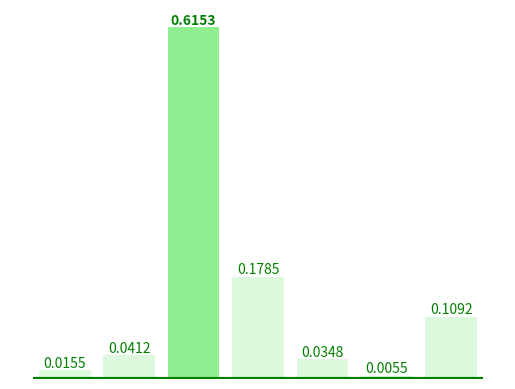

Here is the Python script that generated this plot: (Note: this script raises an exception after producing the figure.)
import matplotlib.pyplot as plt
import numpy as np

# 数据
labels = ["0.0155", "0.0412", "0.6153", "0.1785", "0.0348", "0.0055", "0.1092"]
values = [0.0155, 0.0412, 0.6153, 0.1785, 0.0348, 0.0055, 0.1092]


# 创建图形和轴
fig, ax = plt.subplots()

# 找到最高值的索引
max_value_index = np.argmax(values)

# 设置颜色
colors = ['lightgreen' if i != max_value_index else 'lightgreen' for i in range(len(values))]

# 绘制条形图
bars = ax.bar(labels, values, color=colors)

# 设置透明度
for i, bar in enumerate(bars):
    bar.set_alpha(1 if i == max_value_index else 0.3)  # 最高值不透明，其他透明

# 添加数据标签
for i, (bar, value) in enumerate(zip(bars, values)):
    yval = bar.get_height()
    # 检查当前值是否为最高值
    fontweight = 'bold' if i == max_value_index else 'normal'
    ax.text(bar.get_x() + bar.get_width()/2, yval, f'{value:.4f}',
            ha='center', va='bottom', color='green', fontweight=fontweight)

# 添加水平线
ax.hlines(0, -0.5, len(labels)-0.5, color='green', linewidth=3)

# 隐藏横纵标
ax.axis('off')
# 保存图像
plt.savefig('/data/zjl/192-torch2/VideoX-master/X-CLIP/Histogram/bar_chart.png', bbox_inches='tight', dpi=300)  # 保存为 PNG 格式，300 DPI
# 显示图形
plt.show()